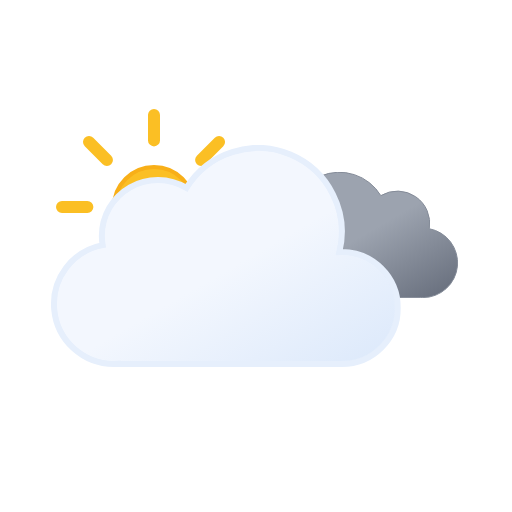
t = 0.00 s
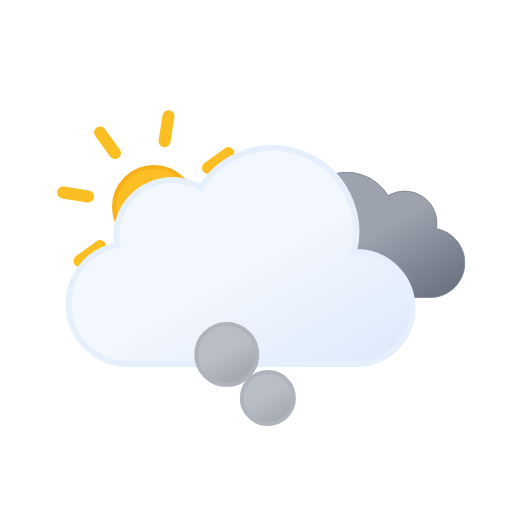
t = 1.21 s
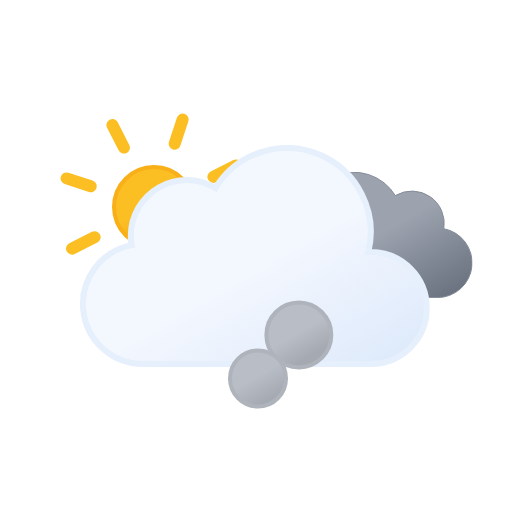
t = 2.41 s
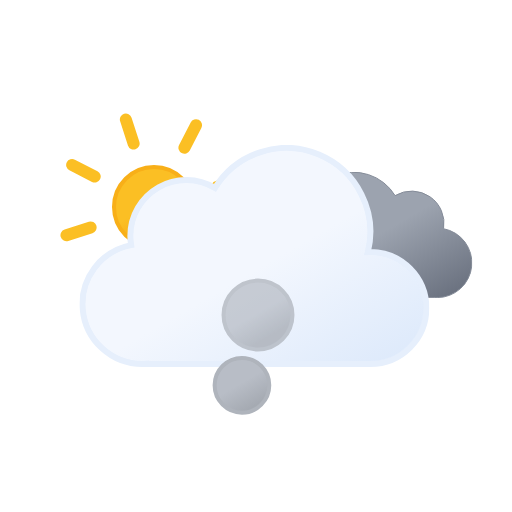
t = 3.62 s
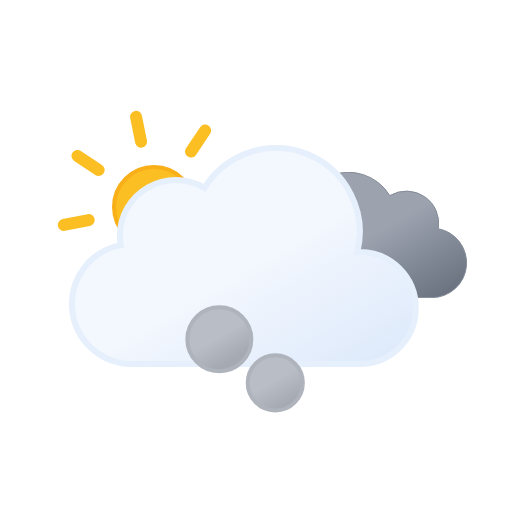
t = 4.50 s
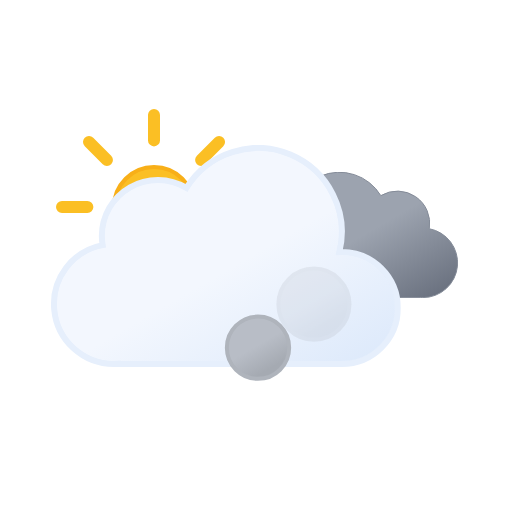
t = 6.00 s

The animated SVG that drew these frames (rendered in a browser with its animation timeline set to each time). Animation: 12 SMIL elements (animate=6,animateTransform=6); one cycle of 6.00 s, repeats indefinitely.

<svg xmlns="http://www.w3.org/2000/svg" xmlns:xlink="http://www.w3.org/1999/xlink" viewBox="0 0 512 512">
    <defs>
        <linearGradient id="a" x1="99.45" y1="30.68" x2="232.64" y2="261.37" gradientUnits="userSpaceOnUse">
            <stop offset="0" stop-color="#f3f7fe"/>
            <stop offset="0.45" stop-color="#f3f7fe"/>
            <stop offset="1" stop-color="#deeafb"/>
        </linearGradient>
        <linearGradient id="b" x1="52.74" y1="9.62" x2="133.36" y2="149.27" gradientUnits="userSpaceOnUse">
            <stop offset="0" stop-color="#9ca3af"/>
            <stop offset="0.45" stop-color="#9ca3af"/>
            <stop offset="1" stop-color="#6b7280"/>
        </linearGradient>
        <linearGradient id="c" x1="74" y1="165.21" x2="98" y2="206.79" gradientUnits="userSpaceOnUse">
            <stop offset="0" stop-color="#b8bdc6"/>
            <stop offset="0.45" stop-color="#b8bdc6"/>
            <stop offset="1" stop-color="#a5aab2"/>
        </linearGradient>
        <linearGradient id="f" x1="78" y1="63.35" x2="118" y2="132.65" gradientUnits="userSpaceOnUse">
            <stop offset="0" stop-color="#fbbf24"/>
            <stop offset="0.45" stop-color="#fbbf24"/>
            <stop offset="1" stop-color="#f59e0b"/>
        </linearGradient>
        <symbol id="h" viewBox="0 0 196 196">
            <!-- sun-core -->
            <circle cx="98" cy="98" r="40" stroke="#f8af18" stroke-miterlimit="10" stroke-width="4" fill="url(#f)"/>

            <!-- sun-rays -->
            <path d="M98,31.38V6m0,184V164.62M145.11,50.89,163.05,33M33,163.05l17.94-17.94m0-94.22L33,33m130.1,130.1-17.94-17.94M6,98H31.38M190,98H164.62" fill="none" stroke="#fbbf24" stroke-linecap="round" stroke-miterlimit="10" stroke-width="12">
                <animateTransform
                    attributeName="transform"
                    additive="sum"
                    type="rotate"
                    values="0 98 98; 45 98 98"
                    dur="6s"
                    repeatCount="indefinite"/>
            </path>
        </symbol>
        <symbol id="j" viewBox="0 0 200.26 126.12">
            <path d="M.5,93.18a32.44,32.44,0,0,0,32.44,32.44H162.69v-.12c.77,0,1.53.12,2.31.12a34.75,34.75,0,0,0,6.49-68.89A32.38,32.38,0,0,0,123,23.62,48.58,48.58,0,0,0,34.4,60.81c-.49,0-1-.07-1.46-.07A32.44,32.44,0,0,0,.5,93.18Z" stroke="#848b98" stroke-miterlimit="10" fill="url(#b)"/>
        </symbol>
        <symbol id="k" viewBox="0 0 350 222">
            <path d="M291,107c-.85,0-1.68.09-2.53.13A83.9,83.9,0,0,0,135.6,42.92,55.91,55.91,0,0,0,51,91a56.56,56.56,0,0,0,.8,9.08A60,60,0,0,0,63,219c1.35,0,2.67-.11,4-.2v.2H291a56,56,0,0,0,0-112Z" stroke="#e6effc" stroke-miterlimit="10" stroke-width="6" fill="url(#a)"/>
        </symbol>
        <symbol id="i" viewBox="0 0 398 222" overflow="visible">
            <!-- dark-cloud -->
            <use width="200.26" height="126.12" transform="translate(198 27)" xlink:href="#j">
                <animateTransform
                    attributeName="transform"
                    additive="sum"
                    type="translate"
                    values="-9 0; 9 0; -9 0"
                    dur="6s"
                    repeatCount="indefinite"/>
            </use>

            <!-- cloud -->
            <use width="350" height="222" xlink:href="#k">
                <animateTransform
                    attributeName="transform"
                    additive="sum"
                    type="translate"
                    values="-18 0; 18 0; -18 0"
                    dur="6s"
                    repeatCount="indefinite"/>
            </use>
        </symbol>
        <symbol id="g" viewBox="0 0 410.84 258" overflow="visible">
            <use width="196" height="196" xlink:href="#h"/>
            <use width="398" height="222" transform="translate(12.84 36)" xlink:href="#i"/>
        </symbol>
        <symbol id="l" viewBox="0 0 168 212" overflow="visible">
            <circle cx="86" cy="186" r="24" stroke="#afb4bc" stroke-miterlimit="10" stroke-width="4" fill="url(#c)" opacity="0">
                <animateTransform
                    id="x1"
                    attributeName="transform"
                    additive="sum"
                    type="translate"
                    values="0 0; -58 -118"
                    begin="0s; x1.end+.75s"
                    dur="2.25s"/>

                <animate
                    id="y1"
                    attributeName="r"
                    values="24; 36"
                    begin="0s; y1.end+.75s"
                    dur="2.25s"/>

                <animate
                    id="z1"
                    attributeName="opacity"
                    values="0; 1; 1; 0"
                    begin="0s; y1.end+.75s"
                    dur="2.25s"
                    keyTimes="0; .17; .83; 1"/>
            </circle>
            <circle cx="86" cy="186" r="24" stroke="#afb4bc" stroke-miterlimit="10" stroke-width="4" fill="url(#c)" opacity="0">
                <animateTransform
                    id="x2"
                    attributeName="transform"
                    additive="sum"
                    type="translate"
                    values="0 0; 58 -118"
                    begin=".83s; x2.end+.75s"
                    dur="2.25s"/>

                <animate
                    id="y2"
                    attributeName="r"
                    values="24; 36"
                    begin=".83s; y2.end+.75s"
                    dur="2.25s"/>

                <animate
                    id="z2"
                    attributeName="opacity"
                    values="0; 1; 1; 0"
                    begin=".83s; z2.end+.75s"
                    dur="2.25s"
                    keyTimes="0; .17; .83; 1"/>
            </circle>
            <circle cx="86" cy="186" r="24" stroke="#afb4bc" stroke-miterlimit="10" stroke-width="4" fill="url(#c)" opacity="0">
                <animateTransform
                    id="x3"
                    attributeName="transform"
                    additive="sum"
                    type="translate"
                    values="0 0; 0 -118"
                    begin="1.66s; x3.end+.75s"
                    dur="2.25s"/>

                <animate
                    id="y3"
                    attributeName="r"
                    values="24; 36"
                    begin="1.66s; y3.end+.75s"
                    dur="2.25s"/>

                <animate
                    id="z3"
                    attributeName="opacity"
                    values="0; 1; 1; 0"
                    begin="1.66s; z3.end+.75s"
                    dur="2.25s"
                    keyTimes="0; .17; .83; 1"/>
            </circle>
        </symbol>
    </defs>
    <use width="410.84" height="258" transform="translate(56 109)" xlink:href="#g"/>
    <use width="168" height="212" transform="translate(172 232)" xlink:href="#l"/>
</svg>
